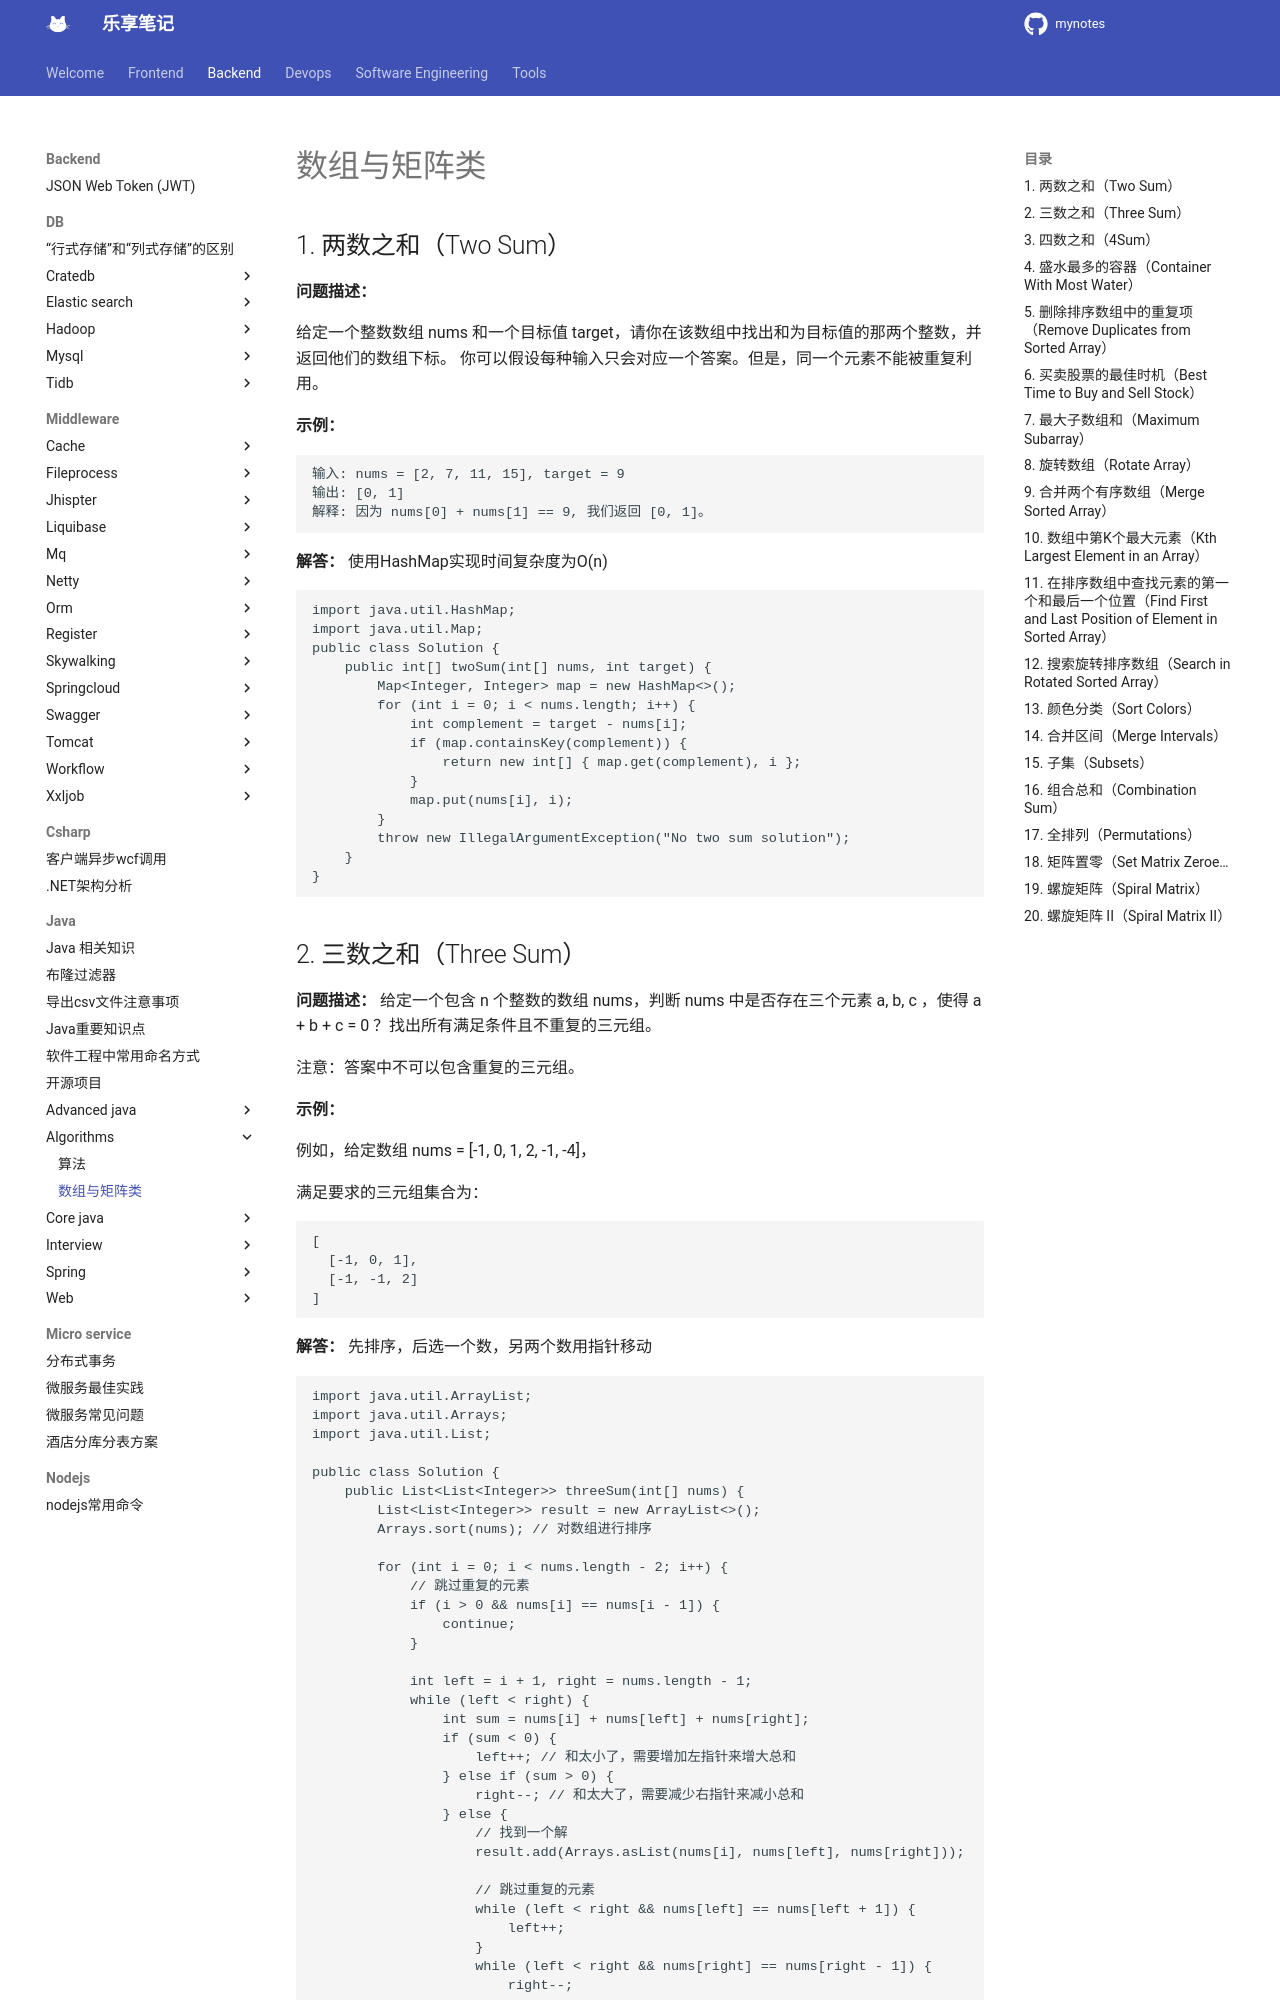

repository: jesshaw/mynotes · page: v1.3/Backend/java/algorithms/array-and-matrix/index.html · generator: mkdocs

# 数组与矩阵类

## 1. 两数之和（Two Sum）

**问题描述：**

给定一个整数数组 nums 和一个目标值 target，请你在该数组中找出和为目标值的那两个整数，并返回他们的数组下标。
你可以假设每种输入只会对应一个答案。但是，同一个元素不能被重复利用。

**示例：**

```bash
输入: nums = [2, 7, 11, 15], target = 9
输出: [0, 1]
解释: 因为 nums[0] + nums[1] == 9, 我们返回 [0, 1]。
```

**解答：**
使用HashMap实现时间复杂度为O(n)

```java
import java.util.HashMap;
import java.util.Map;
public class Solution {
    public int[] twoSum(int[] nums, int target) {
        Map<Integer, Integer> map = new HashMap<>();        
        for (int i = 0; i < nums.length; i++) {
            int complement = target - nums[i];            
            if (map.containsKey(complement)) {
                return new int[] { map.get(complement), i };
            }            
            map.put(nums[i], i);
        }        
        throw new IllegalArgumentException("No two sum solution");
    }
}
```
